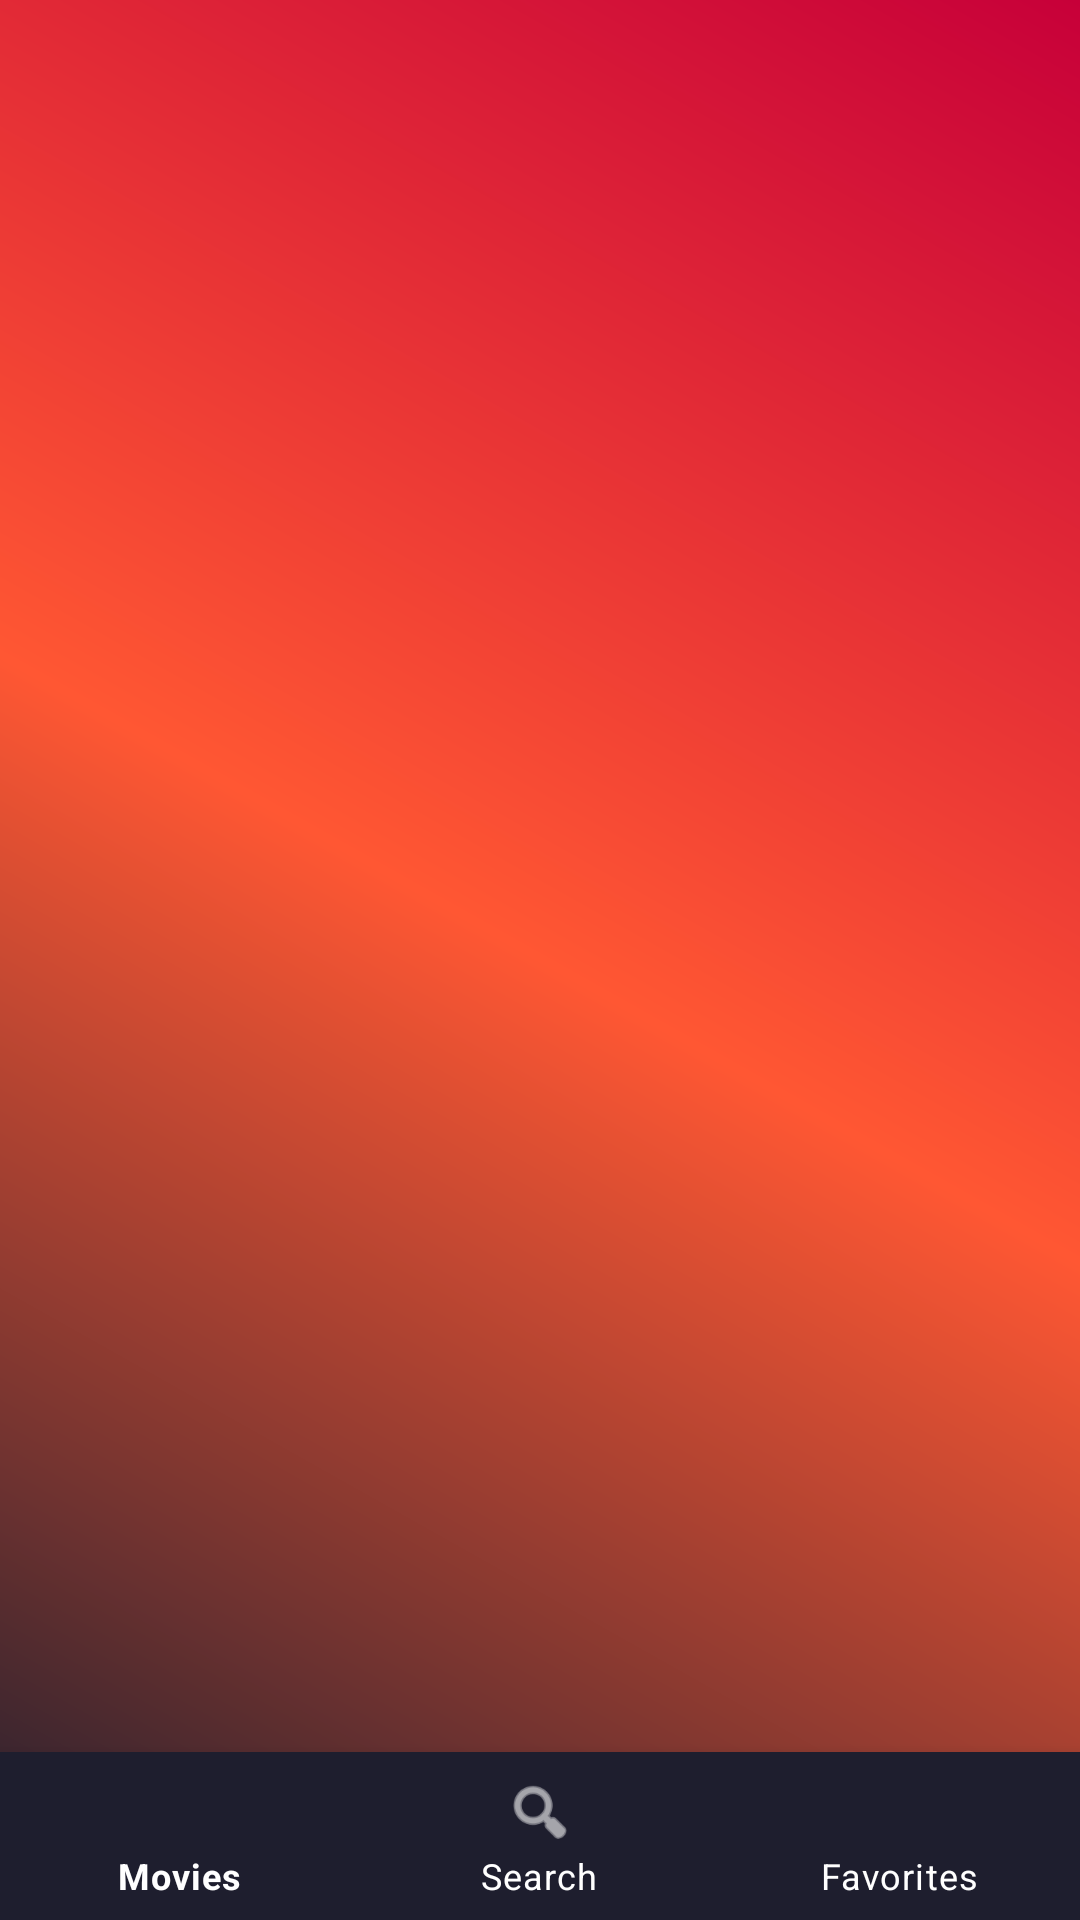

Layout XML and referenced resources for this Android screen:
<!-- AndroidManifest.xml: activity theme Theme.MyApp -->
<!-- res/layout/activity_movie.xml -->
<?xml version="1.0" encoding="utf-8"?>
<androidx.constraintlayout.widget.ConstraintLayout xmlns:android="http://schemas.android.com/apk/res/android"
    xmlns:app="http://schemas.android.com/apk/res-auto"
    xmlns:tools="http://schemas.android.com/tools"
    android:id="@+id/main"
    android:background="@drawable/gradient_background"
    android:layout_width="match_parent"
    android:layout_height="match_parent"
    tools:context=".ui.activity.movies.MovieActivity">

        
        <androidx.fragment.app.FragmentContainerView
            android:id="@+id/fragmentContainer"
            android:layout_width="match_parent"
            android:layout_height="0dp"
            android:layout_marginTop="5dp"
            android:layout_marginBottom="5dp"
            app:layout_constraintTop_toTopOf="parent"
            app:layout_constraintStart_toStartOf="parent"
            app:layout_constraintEnd_toEndOf="parent"
            app:layout_constraintBottom_toTopOf="@id/bottomNavigation" />

        
        <com.google.android.material.bottomnavigation.BottomNavigationView
            android:id="@+id/bottomNavigation"
            android:layout_width="0dp"
            android:layout_height="wrap_content"
            android:background="@color/bottom_nav_background"
            app:itemIconTint="@color/bottom_nav_icon"
            app:itemTextColor="@color/bottom_nav_text"
            app:menu="@menu/bottom_nav_menu"
            app:layout_constraintBottom_toBottomOf="parent"
            app:layout_constraintStart_toStartOf="parent"
            app:layout_constraintEnd_toEndOf="parent" />

</androidx.constraintlayout.widget.ConstraintLayout>
<!-- resources referenced by this layout -->
<resources>
  <color name="bottom_nav_background">#1E1E2E</color>
  <color name="bottom_nav_icon">#FFFFFF</color>
  <color name="bottom_nav_text">#FFFFFF</color>
  <!-- drawable gradient_background (drawable) -->
  <?xml version="1.0" encoding="utf-8"?>
  <layer-list xmlns:android="http://schemas.android.com/apk/res/android">
      <item>
          <shape android:shape="rectangle">
              <gradient
                  android:angle="45"
                  android:startColor="#1E1E2E"
                  android:centerColor="#FF5733"
                  android:endColor="#C70039"
                  android:type="linear"/>
          </shape>
      </item>
  </layer-list>
  <style name="Theme.MyApp" parent="Theme.MaterialComponents.DayNight.NoActionBar">
          
          <item name="colorPrimary">@color/purple_500</item>
          <item name="colorPrimaryVariant">@color/purple_700</item>
          <item name="colorOnPrimary">@color/white</item>
          <item name="android:windowBackground">@color/white</item>
      </style>
  <color name="purple_500">#FF6200EE</color>
  <color name="purple_700">#FF3700B3</color>
  <color name="white">#FFFFFFFF</color>
</resources>
